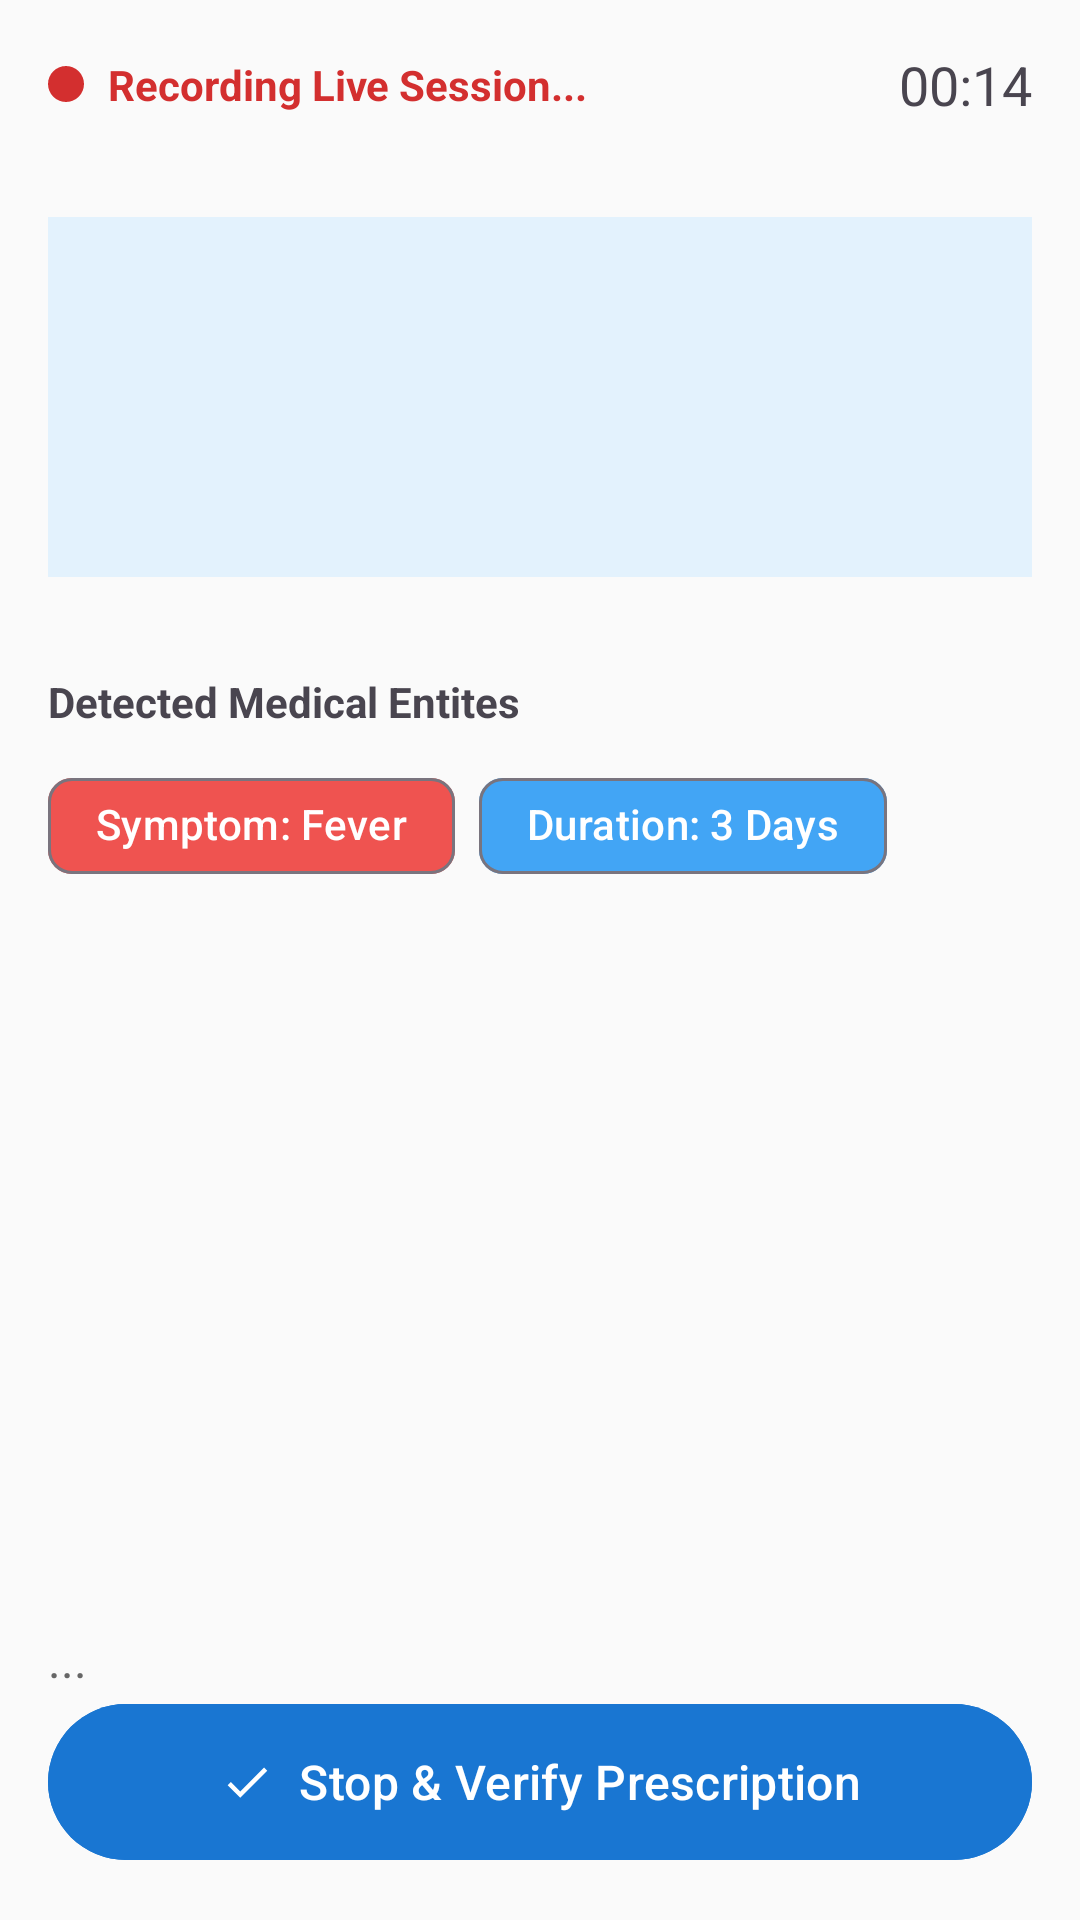

Android layout source for this screen:
<!-- AndroidManifest.xml: application theme Theme.Hospitalmanagement -->
<!-- res/layout/fragment_live_scribe.xml -->
<?xml version="1.0" encoding="utf-8"?>
<LinearLayout xmlns:android="http://schemas.android.com/apk/res/android"
    xmlns:app="http://schemas.android.com/apk/res-auto"
    android:layout_width="match_parent"
    android:layout_height="match_parent"
    android:orientation="vertical"
    android:background="#FAFAFA"
    android:padding="16dp">

    <LinearLayout
        android:layout_width="match_parent"
        android:layout_height="wrap_content"
        android:gravity="center_vertical">
        
        <ImageView
            android:layout_width="12dp"
            android:layout_height="12dp"
            android:src="@drawable/circle_background"
            app:tint="#D32F2F"/> <TextView
            android:layout_width="wrap_content"
            android:layout_height="wrap_content"
            android:text="Recording Live Session..."
            android:textColor="#D32F2F"
            android:textStyle="bold"
            android:layout_marginStart="8dp"/>
            
        <Space
            android:layout_width="0dp"
            android:layout_height="wrap_content"
            android:layout_weight="1"/>
            
        <TextView
            android:id="@+id/tvTimer"
            android:layout_width="wrap_content"
            android:layout_height="wrap_content"
            android:text="00:14"
            android:textSize="18sp"/>
    </LinearLayout>

    <View
        android:layout_width="match_parent"
        android:layout_height="120dp"
        android:layout_marginVertical="32dp"
        android:background="#E3F2FD"/> <TextView
        android:layout_width="wrap_content"
        android:layout_height="wrap_content"
        android:text="Detected Medical Entites"
        android:textStyle="bold"
        android:layout_marginBottom="8dp"/>

    <com.google.android.material.chip.ChipGroup
        android:id="@+id/chipGroupEntities"
        android:layout_width="match_parent"
        android:layout_height="wrap_content">
        
        <com.google.android.material.chip.Chip
            android:layout_width="wrap_content"
            android:layout_height="wrap_content"
            android:text="Symptom: Fever"
            android:textColor="@color/white"
            app:chipBackgroundColor="#EF5350"/>

        <com.google.android.material.chip.Chip
            android:layout_width="wrap_content"
            android:layout_height="wrap_content"
            android:text="Duration: 3 Days"
            android:textColor="@color/white"
            app:chipBackgroundColor="#42A5F5"/>
    </com.google.android.material.chip.ChipGroup>

    <TextView
        android:id="@+id/tvTranscriptPreview"
        android:layout_width="match_parent"
        android:layout_height="0dp"
        android:layout_weight="1"
        android:layout_marginTop="24dp"
        android:text="..."
        android:textSize="16sp"
        android:textColor="#666"
        android:gravity="bottom"/>

    <com.google.android.material.button.MaterialButton
        android:id="@+id/btnStopAndVerify"
        android:layout_width="match_parent"
        android:layout_height="60dp"
        android:text="Stop &amp; Verify Prescription"
        android:textSize="16sp"
        app:icon="@drawable/ic_check"
        app:iconGravity="textStart"
        android:backgroundTint="#1976D2"
        app:cornerRadius="30dp"/>

</LinearLayout>
<!-- resources referenced by this layout -->
<resources>
  <color name="white">#FFFFFFFF</color>
  <!-- drawable circle_background (drawable) -->
  <?xml version="1.0" encoding="utf-8"?>
  <shape xmlns:android="http://schemas.android.com/apk/res/android" android:shape="oval">
      <solid android:color="#F0F0F0"/> </shape>
  <!-- drawable ic_check (drawable) -->
  <vector xmlns:android="http://schemas.android.com/apk/res/android" android:width="24dp" android:height="24dp" android:viewportWidth="24" android:viewportHeight="24" android:tint="?attr/colorControlNormal">
      <path android:fillColor="@android:color/white" android:pathData="M9,16.17L4.83,12l-1.42,1.41L9,19 21,7l-1.41,-1.41z"/>
  </vector>
  <style name="Theme.Hospitalmanagement" parent="Base.Theme.Hospitalmanagement" />
  <style name="Base.Theme.Hospitalmanagement" parent="Theme.Material3.DayNight.NoActionBar">
          
          
      </style>
</resources>
